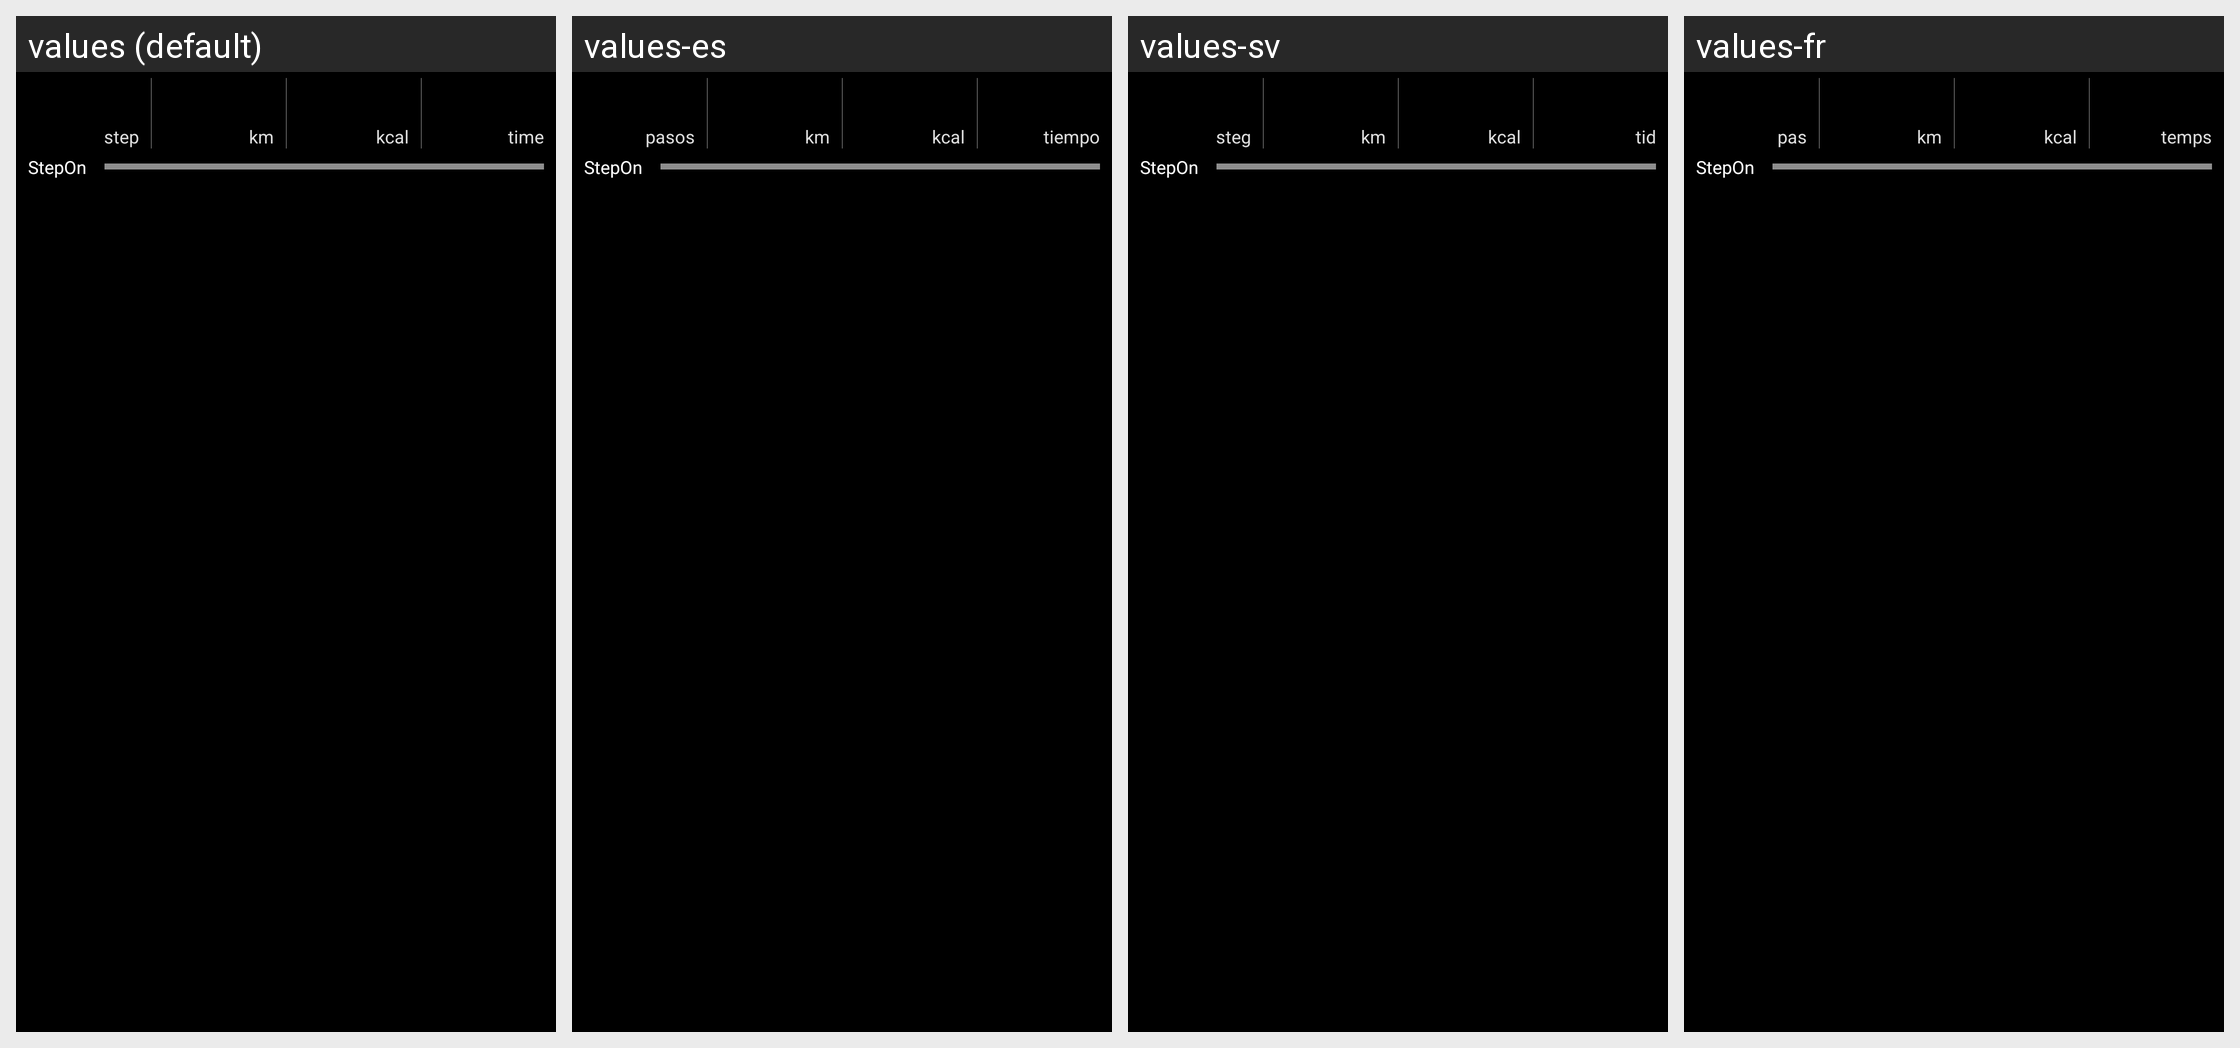

For this localized Android screen grid, give each drawn string resource with its value in every locale shown.
Android screen res/layout/main40.xml rendered under 4 locales, left to right: values (default), values-es, values-sv, values-fr. Device: Nexus 5 (rendered at 1080×1920; each locale shown at half size, 540×960, under a caption strip naming it); theme mycustomethemes.
Other locales in the repository, not shown: values-ca, values-da, values-de, values-fi, values-it, values-ja, values-ko, values-lt, values-nb, values-nl, values-pt, values-ru, values-tr, values-vi, values-zh, values-zh-rTW.
Strings drawn on this screen, with the default value and each locale's value (text and hints the layout hard-codes, and strings that could not be matched under every locale, appear in the picture but are not listed):

widget_steps
  values: step
  values-es: pasos
  values-sv: steg
  values-fr: pas

km
  values: km
  values-es: km  [not translated; the default value is used]
  values-sv: km  [not translated; the default value is used]
  values-fr: km  [not translated; the default value is used]

widget_calories
  values: kcal
  values-es: kcal  [not translated; the default value is used]
  values-sv: kcal  [not translated; the default value is used]
  values-fr: kcal  [not translated; the default value is used]

hhmm
  values: time
  values-es: tiempo
  values-sv: tid
  values-fr: temps

widget_daily
  values: StepOn
  values-es: StepOn  [not translated; the default value is used]
  values-sv: StepOn  [not translated; the default value is used]
  values-fr: StepOn  [not translated; the default value is used]
